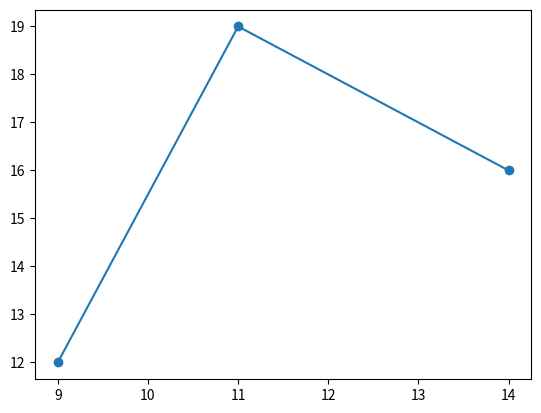

Reproduce this figure in Python.
import matplotlib.pyplot as plt

def busiest_hour(hours, counts):
    fig, ax = plt.subplots()
    ax.plot(hours, counts, marker="o")
    # Use the first maximum; do not fix the peak to the sample hour.
    return fig

fig = busiest_hour([9, 11, 14], [12, 19, 16])
plt.show()
